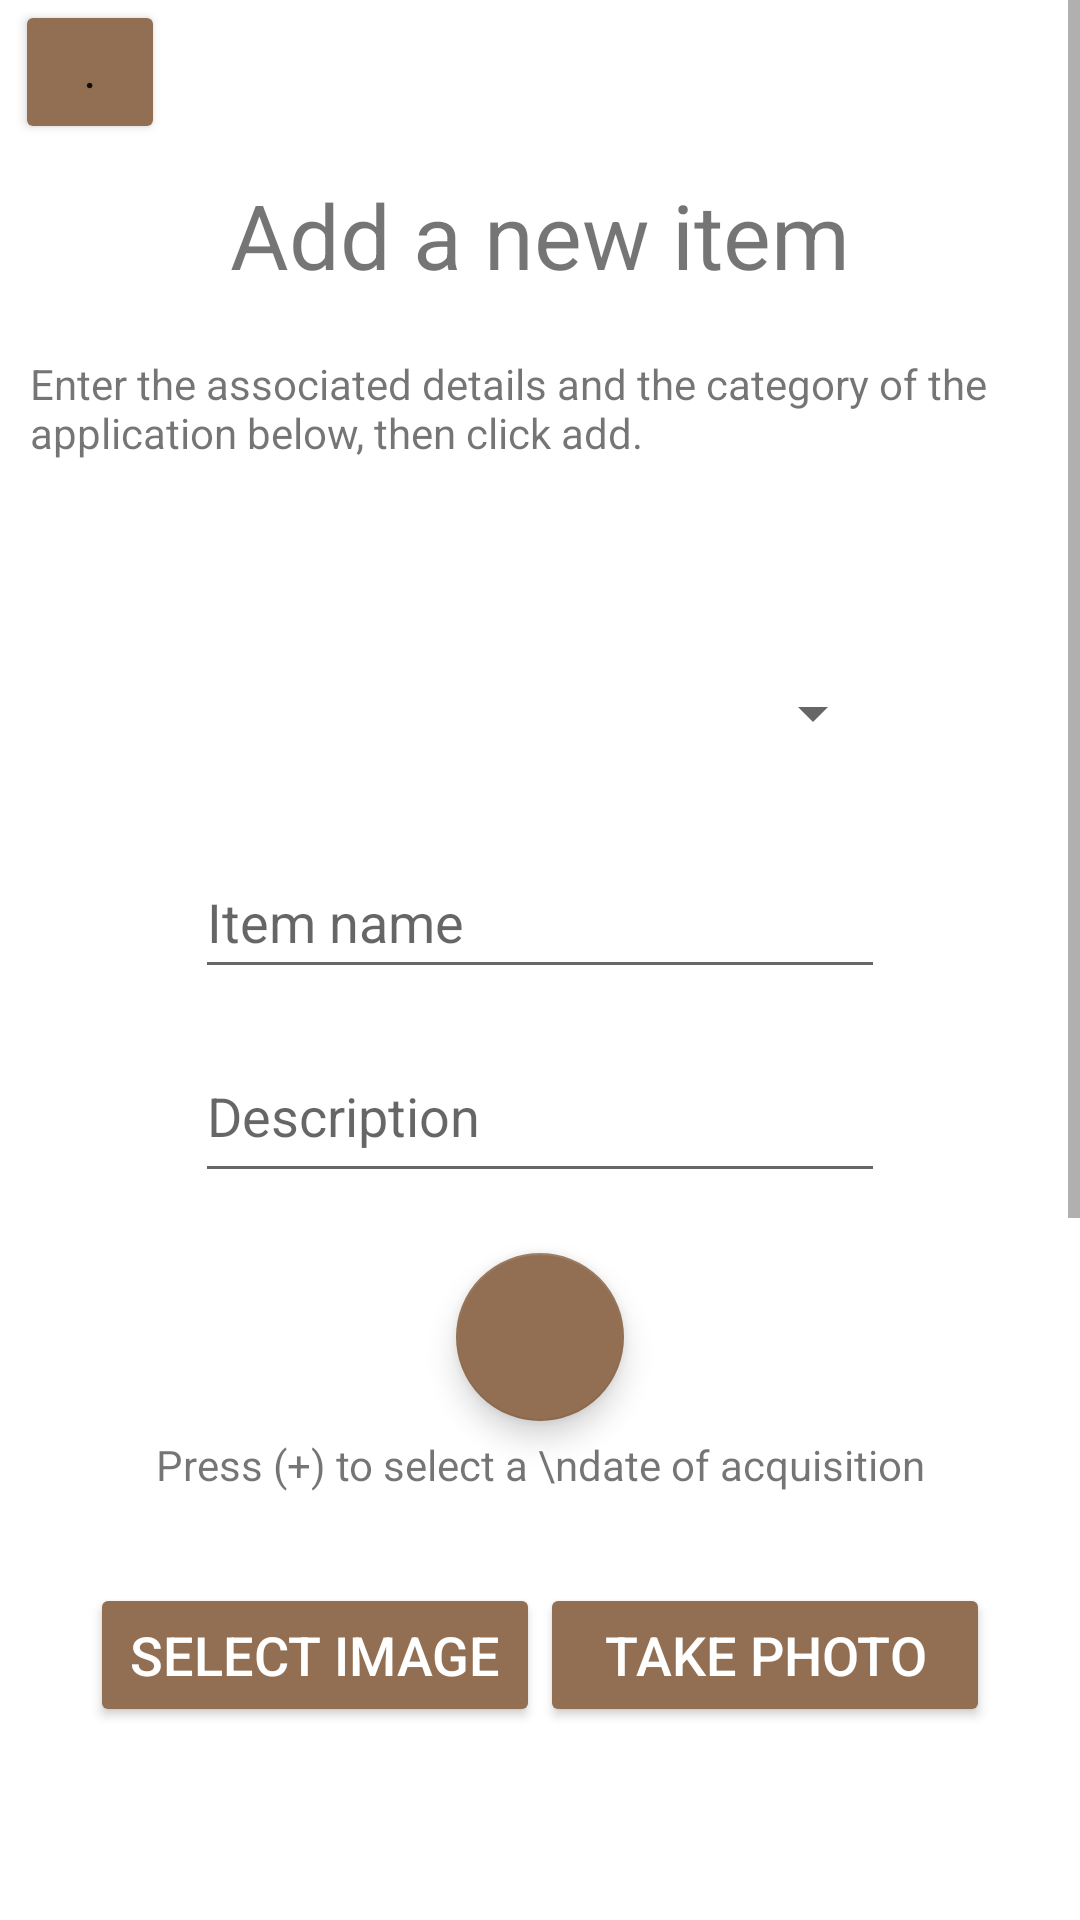

Reconstruct the res/layout file that produces this screen, plus the resources it refers to.
<!-- AndroidManifest.xml: application theme Theme.StoreDrobe -->
<!-- res/layout/activity_add_new_item_page.xml -->
<?xml version="1.0" encoding="utf-8"?>
<ScrollView xmlns:android="http://schemas.android.com/apk/res/android"
    xmlns:app="http://schemas.android.com/apk/res-auto"
    xmlns:tools="http://schemas.android.com/tools"
    android:layout_width="match_parent"
    android:layout_height="match_parent"
    android:orientation="vertical"
    tools:context=".AddNewItemPage">


    <LinearLayout
        android:layout_width="match_parent"
        android:layout_height="match_parent"
        android:orientation="vertical">

        <Button
            android:id="@+id/backButton2"
            android:layout_width="50dp"
            android:layout_height="wrap_content"
            android:layout_marginLeft="5dp"
            android:backgroundTint="@color/SDbrown"
            android:drawableEnd="@drawable/backicon"
            android:text="." />

        <TextView
            android:id="@+id/textView"
            android:layout_width="match_parent"
            android:layout_height="wrap_content"
            android:layout_marginTop="10dp"
            android:text="Add a new item"
            android:textAlignment="center"
            android:textSize="30dp" />

        <TextView
            android:id="@+id/textView3"
            android:layout_width="match_parent"
            android:layout_height="wrap_content"
            android:layout_marginLeft="10dp"
            android:layout_marginTop="20dp"
            android:layout_marginRight="10dp"
            android:text="Enter the associated details and the category of the application below, then click add." />

        <Spinner
            android:id="@+id/categorySpinner"
            android:layout_width="230dp"
            android:layout_height="wrap_content"
            android:layout_gravity="center"
            android:layout_marginTop="60dp"
            android:contentDescription="Item Categories"
            android:minHeight="48dp" />

        <EditText
            android:id="@+id/itemnameTB"
            android:layout_width="230dp"
            android:layout_height="wrap_content"
            android:layout_gravity="center_horizontal"
            android:layout_marginTop="20dp"
            android:ems="10"
            android:hint="Item name"
            android:inputType="textPersonName"
            android:minHeight="48dp" />


        <EditText
            android:id="@+id/descriptionTB"
            android:layout_width="230dp"
            android:layout_height="wrap_content"
            android:layout_gravity="center_horizontal"
            android:layout_marginTop="20dp"
            android:ems="10"
            android:gravity="start|top"
            android:hint="Description"
            android:inputType="textMultiLine"
            android:minHeight="48dp" />

        <com.google.android.material.floatingactionbutton.FloatingActionButton
            android:id="@+id/datePickerBTN"
            android:layout_width="match_parent"
            android:layout_height="wrap_content"
            android:layout_gravity="center"
            android:layout_marginTop="20dp"
            android:clickable="true"
            app:backgroundTint="#FF926F52"
            app:srcCompat="@drawable/addicon" />


        <TextView
            android:id="@+id/textView5"
            android:layout_width="match_parent"
            android:layout_height="wrap_content"
            android:textAlignment="center"
            android:layout_marginTop="5dp"
            android:text="Press (+) to select a \ndate of acquisition" />

        <LinearLayout
            android:layout_width="match_parent"
            android:layout_height="match_parent"
            android:orientation="horizontal"
            android:layout_marginTop="30dp">

            <Button
                android:id="@+id/BSelectImage"
                android:layout_width="150dp"
                android:layout_height="wrap_content"
                android:text="SELECT IMAGE"
                android:textColor="@android:color/white"
                android:backgroundTint="@color/SDbrown"
                android:layout_marginLeft="30dp"
                android:textSize="18sp" />

            <Space
                android:layout_width="wrap_content"
                android:layout_height="wrap_content"
                android:layout_weight="1" />

            <Button
                android:id="@+id/TakePhotoBTN"
                android:layout_width="150dp"
                android:layout_height="wrap_content"
                android:text="TAKE PHOTO"
                android:layout_marginRight="30dp"
                android:textColor="@android:color/white"
                android:backgroundTint="@color/SDbrown"
                android:textSize="18sp" />


        </LinearLayout>



        
        <ImageView
            android:id="@+id/IVPreviewImage"
            android:layout_width="match_parent"
            android:layout_height="300dp"
            android:layout_below="@id/BSelectImage"
            android:layout_gravity="center"
            android:layout_marginStart="16dp"
            android:layout_marginTop="16dp"
            android:layout_marginEnd="16dp" />


        <Button
            android:id="@+id/addItemButton"
            android:layout_width="220dp"
            android:layout_height="wrap_content"
            android:layout_gravity="center_horizontal"
            android:layout_marginTop="30dp"
            android:backgroundTint="@color/SDbrown"
            android:text="Add item to category" />


        <TextView
            android:id="@+id/textView6"
            android:layout_width="match_parent"
            android:layout_height="wrap_content"
            android:layout_marginLeft="10dp"
            android:layout_marginTop="20dp"
            android:text="Store-Drobe INC - 2022" />
    </LinearLayout>

</ScrollView>
<!-- resources referenced by this layout -->
<resources>
  <color name="SDbrown">#FF926F52</color>
  <style name="Theme.StoreDrobe" parent="Theme.MaterialComponents.DayNight.NoActionBar">
          
          <item name="colorPrimary">@color/purple_500</item>
          <item name="colorPrimaryVariant">@color/SDbrown</item>
          <item name="colorOnPrimary">@color/white</item>
          
          <item name="colorSecondary">@color/teal_200</item>
          <item name="colorSecondaryVariant">@color/teal_700</item>
          <item name="colorOnSecondary">@color/black</item>
          
          <item name="android:statusBarColor" tools:targetApi="l">?attr/colorPrimaryVariant</item>
          
      </style>
  <color name="purple_500">#FF6200EE</color>
  <color name="white">#FFFFFFFF</color>
  <color name="teal_200">#FF03DAC5</color>
  <color name="teal_700">#FF018786</color>
  <color name="black">#FF000000</color>
</resources>
